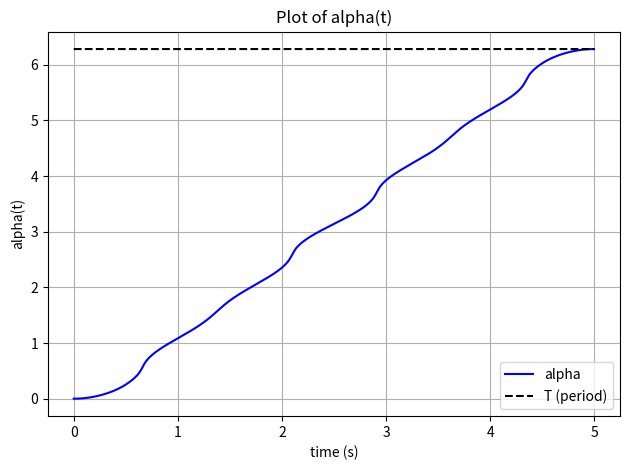

The script that saved this image: (Note: this script raises an exception after producing the figure.)
import matplotlib
matplotlib.use('Agg')
import matplotlib.pyplot as plt
import numpy as np
import math

'''
*** BASIC HELPER FUNCTIONS ***
'''

def ECE569_NearZero(z):
    return abs(z) < 1e-6

def ECE569_Normalize(V):
    return V / np.linalg.norm(V)

'''
*** CHAPTER 3: RIGID-BODY MOTIONS ***
'''

def ECE569_RotInv(R):
    return np.array(R).T

def ECE569_VecToso3(omg):
    return np.array([[0,      -omg[2],  omg[1]],
                     [omg[2],       0, -omg[0]],
                     [-omg[1], omg[0],       0]])

def ECE569_so3ToVec(so3mat):
    return np.array([so3mat[2][1], so3mat[0][2], so3mat[1][0]])

def ECE569_AxisAng3(expc3):
    return (ECE569_Normalize(expc3), np.linalg.norm(expc3))

def ECE569_MatrixExp3(so3mat):
    omgtheta = ECE569_so3ToVec(so3mat)
    if ECE569_NearZero(np.linalg.norm(omgtheta)):
        return np.eye(3)
    else:
        theta = ECE569_AxisAng3(omgtheta)[1]
        omgmat = so3mat / theta
        return np.eye(3) + np.sin(theta) * omgmat \
               + (1 - np.cos(theta)) * np.dot(omgmat, omgmat)

def ECE569_MatrixLog3(R):
    acosinput = (np.trace(R) - 1) / 2.0
    if acosinput >= 1:
        return np.zeros((3, 3))
    elif acosinput <= -1:
        if not ECE569_NearZero(1 + R[2][2]):
            omg = (1.0 / np.sqrt(2 * (1 + R[2][2]))) \
                  * np.array([R[0][2], R[1][2], 1 + R[2][2]])
        elif not ECE569_NearZero(1 + R[1][1]):
            omg = (1.0 / np.sqrt(2 * (1 + R[1][1]))) \
                  * np.array([R[0][1], 1 + R[1][1], R[2][1]])
        else:
            omg = (1.0 / np.sqrt(2 * (1 + R[0][0]))) \
                  * np.array([1 + R[0][0], R[1][0], R[2][0]])
        return ECE569_VecToso3(np.pi * omg)
    else:
        theta = np.arccos(acosinput)
        return theta / 2.0 / np.sin(theta) * (R - np.array(R).T)

def ECE569_RpToTrans(R, p):
    return np.r_[np.c_[R, p], [[0, 0, 0, 1]]]

def ECE569_TransToRp(T):
    T = np.array(T)
    return T[0: 3, 0: 3], T[0: 3, 3]

def ECE569_TransInv(T):
    R, p = ECE569_TransToRp(T)
    Rt = np.array(R).T
    return np.r_[np.c_[Rt, -np.dot(Rt, p)], [[0, 0, 0, 1]]]

def ECE569_VecTose3(V):
    return np.array([[ 0,    -V[2],  V[1], V[3]],
                     [ V[2],  0,    -V[0], V[4]],
                     [-V[1],  V[0],  0,    V[5]],
                     [ 0,     0,     0,    0   ]])

def ECE569_se3ToVec(se3mat):
    return np.array([se3mat[2][1], se3mat[0][2], se3mat[1][0],
                     se3mat[0][3], se3mat[1][3], se3mat[2][3]])

def ECE569_Adjoint(T):
    R, p = ECE569_TransToRp(T)
    return np.r_[np.c_[R,                          np.zeros((3, 3))],
                 np.c_[np.dot(ECE569_VecToso3(p), R), R          ]]

def ECE569_MatrixExp6(se3mat):
    se3mat = np.array(se3mat)
    omgtheta = ECE569_so3ToVec(se3mat[0: 3, 0: 3])
    if ECE569_NearZero(np.linalg.norm(omgtheta)):
        return np.r_[np.c_[np.eye(3), se3mat[0: 3, 3]], [[0, 0, 0, 1]]]
    else:
        theta = ECE569_AxisAng3(omgtheta)[1]
        omgmat = se3mat[0: 3, 0: 3] / theta
        return np.r_[np.c_[
            ECE569_MatrixExp3(se3mat[0: 3, 0: 3]),
            np.dot(np.eye(3) * theta
                   + (1 - np.cos(theta)) * omgmat
                   + (theta - np.sin(theta)) * np.dot(omgmat, omgmat),
                   se3mat[0: 3, 3]) / theta],
            [[0, 0, 0, 1]]]

def ECE569_MatrixLog6(T):
    R, p = ECE569_TransToRp(T)
    omgmat = ECE569_MatrixLog3(R)
    if np.array_equal(omgmat, np.zeros((3, 3))):
        return np.r_[np.c_[np.zeros((3, 3)), p], [[0, 0, 0, 0]]]
    else:
        theta = np.arccos(np.clip((np.trace(R) - 1) / 2.0, -1, 1))
        # Guard: if theta is near zero, treat as pure translation
        if ECE569_NearZero(theta):
            return np.r_[np.c_[np.zeros((3, 3)), p], [[0, 0, 0, 0]]]
        omgmat_n = omgmat / theta
        G_inv = ((1.0 / theta) * np.eye(3)
                 - 0.5 * omgmat_n
                 + (1.0 / theta - 0.5 / np.tan(theta / 2.0))
                 * np.dot(omgmat_n, omgmat_n))
        return np.r_[np.c_[omgmat, np.dot(G_inv, p)], [[0, 0, 0, 0]]]


'''
*** CHAPTER 4: FORWARD KINEMATICS ***
'''

def ECE569_FKinBody(M, Blist, thetalist):
    T = np.array(M, dtype=float)
    for i in range(len(thetalist)):
        T = np.dot(T, ECE569_MatrixExp6(ECE569_VecTose3(
            np.array(Blist)[:, i] * thetalist[i])))
    return T

def ECE569_FKinSpace(M, Slist, thetalist):
    T = np.array(M, dtype=float)
    for i in range(len(thetalist) - 1, -1, -1):
        T = np.dot(ECE569_MatrixExp6(ECE569_VecTose3(
            np.array(Slist)[:, i] * thetalist[i])), T)
    return T

'''
*** CHAPTER 5: VELOCITY KINEMATICS AND STATICS***
'''

def ECE569_JacobianBody(Blist, thetalist):
    Jb = np.array(Blist).copy().astype(float)
    T = np.eye(4)
    for i in range(len(thetalist) - 2, -1, -1):
        T = np.dot(T, ECE569_MatrixExp6(ECE569_VecTose3(
            np.array(Blist)[:, i + 1] * -thetalist[i + 1])))
        Jb[:, i] = np.dot(ECE569_Adjoint(T), Blist[:, i])
    return Jb

'''
*** CHAPTER 6: INVERSE KINEMATICS ***
'''

def ECE569_IKinBody(Blist, M, T, thetalist0, eomg, ev):
    thetalist = np.array(thetalist0).copy()
    i = 0
    maxiterations = 20
    Vb = ECE569_se3ToVec(
            ECE569_MatrixLog6(
                np.dot(ECE569_TransInv(ECE569_FKinBody(M, Blist, thetalist)), T)))
    err = np.linalg.norm([Vb[0], Vb[1], Vb[2]]) > eomg \
          or np.linalg.norm([Vb[3], Vb[4], Vb[5]]) > ev
    while err and i < maxiterations:
        thetalist = thetalist + np.dot(np.linalg.pinv(
            ECE569_JacobianBody(Blist, thetalist)), Vb)
        i += 1
        Vb = ECE569_se3ToVec(
                ECE569_MatrixLog6(
                    np.dot(ECE569_TransInv(ECE569_FKinBody(M, Blist, thetalist)), T)))
        err = np.linalg.norm([Vb[0], Vb[1], Vb[2]]) > eomg \
              or np.linalg.norm([Vb[3], Vb[4], Vb[5]]) > ev
    return (thetalist, not err)

# the ECE569_normalized trapezoid function
def g(t, T, ta):
    if t < 0 or t > T:
        return 0
    if t < ta:
        return (T/(T-ta))* t/ta
    elif t > T - ta:
        return (T/(T-ta))*(T - t)/ta
    else:
        return (T/(T-ta))

def trapezoid(t, T, ta):
    return g(t, T, ta)

def main():

    ### Step 1: Trajectory Generation

    # Lissajous curve: x=A*sin(a*t), y=B*sin(b*t)
    # NOT a figure-8: using a=1, b=2 gives a figure-8, so we use a=3, b=2
    # which gives a closed curve with 3 x-lobes and 2 y-lobes
    # Period = 2*pi (lcm period for a=3,b=2 with gcd=1)
    A      = 0.08         # x-amplitude (m) — within ±0.16 m limit
    B      = 0.08         # y-amplitude (m) — within ±0.16 m limit
    a_coef = 3            # x-frequency  (NOT a figure-8: a=3,b=2)
    b_coef = 2            # y-frequency
    T      = 2 * np.pi    # period (both sin(3t)=0 and sin(2t)=0 at t=2pi)
    tfinal = 5.0          # trajectory duration (s)
    ta     = 0.5          # trapezoid ramp time (s)

    # Coarse grid for arc-length calculation
    N_coarse = 10000
    t_coarse = np.linspace(0, T, N_coarse)
    xd = A * np.sin(a_coef * t_coarse)
    yd = B * np.sin(b_coef * t_coarse)

    # calculate the arc length
    d = 0
    for i in range(1, len(t_coarse)):
        d += np.sqrt((xd[i] - xd[i-1])**2 + (yd[i] - yd[i-1])**2)

    # calculate average velocity
    c = d / tfinal
    print(f'Arc length = {d:.4f} m,  avg velocity c = {c:.4f} m/s  (limit 0.25 m/s)')

    # forward euler to calculate alpha
    dt = 0.002
    t = np.arange(0, tfinal, dt)
    alpha = np.zeros(len(t))
    for i in range(1, len(t)):
        xdot = A * a_coef * np.cos(a_coef * alpha[i-1])
        ydot = B * b_coef * np.cos(b_coef * alpha[i-1])
        speed = np.sqrt(xdot**2 + ydot**2)
        if speed < 1e-9:
            speed = 1e-9
        alpha[i] = alpha[i-1] + (c * g(t[i-1], tfinal, ta) / speed) * dt

    print(f'alpha(tf) = {alpha[-1]:.4f}  (should be ~T = {T:.4f})')

    # plot alpha vs t  (Figure 1.2)
    plt.figure()
    plt.plot(t, alpha, 'b-', label='alpha')
    plt.plot(t, np.ones(len(t)) * T, 'k--', label='T (period)')
    plt.xlabel('time (s)')
    plt.ylabel('alpha(t)')
    plt.title('Plot of alpha(t)')
    plt.legend()
    plt.grid()
    plt.tight_layout()
    plt.savefig('/mnt/user-data/outputs/fig1b_alpha.png', dpi=150)
    plt.close()

    # rescale trajectory with alpha
    x = A * np.sin(a_coef * alpha)
    y = B * np.sin(b_coef * alpha)

    # calculate velocity
    xdot = np.diff(x) / dt
    ydot = np.diff(y) / dt
    v = np.sqrt(xdot**2 + ydot**2)

    # plot velocity vs t  (Figure 1.3)
    plt.figure()
    plt.plot(t[1:], v, 'b-', label='velocity')
    plt.plot(t[1:], np.ones(len(t[1:])) * c,    'k--', label='average velocity')
    plt.plot(t[1:], np.ones(len(t[1:])) * 0.25, 'r--', label='velocity limit')
    plt.xlabel('time (s)')
    plt.ylabel('velocity (m/s)')
    plt.title('Trajectory Velocity')
    plt.legend()
    plt.grid()
    plt.tight_layout()
    plt.savefig('/mnt/user-data/outputs/fig1c_velocity.png', dpi=150)
    plt.close()

    # plot desired trajectory  (Figure 1.1)
    plt.figure()
    plt.plot(xd, yd, 'b-', linewidth=1.5)
    plt.xlabel('x (m)')
    plt.ylabel('y (m)')
    plt.title('Desired Lissajous Trajectory')
    plt.xlim(-0.18, 0.18); plt.ylim(-0.18, 0.18)
    plt.axhline( 0.16, color='r', linestyle='--', alpha=0.5, label='±0.16 m limit')
    plt.axhline(-0.16, color='r', linestyle='--', alpha=0.5)
    plt.axvline( 0.16, color='r', linestyle='--', alpha=0.5)
    plt.axvline(-0.16, color='r', linestyle='--', alpha=0.5)
    plt.gca().set_aspect('equal'); plt.grid(True); plt.legend()
    plt.tight_layout()
    plt.savefig('/mnt/user-data/outputs/fig1a_trajectory.png', dpi=150)
    plt.close()

    ### Step 2: Forward Kinematics
    L1 = 0.2435
    L2 = 0.2132
    W1 = 0.1311
    W2 = 0.0921
    H1 = 0.1519
    H2 = 0.0854

    M = np.array([[1, 0, 0, L1 + L2],
                  [0, 0, -1, -W1 - W2],
                  [0, 1, 0, H1 - H2],
                  [0, 0, 0, 1]])

    S1 = np.array([0, 0, 1, 0, 0, 0])
    S2 = np.array([0, -1, 0, H1, 0, 0])
    S3 = np.array([0, -1, 0, H1, 0, L1])
    S4 = np.array([0, -1, 0, H1, 0, L1 + L2])
    S5 = np.array([0, 0, -1, W1, L1+L2, 0])
    S6 = np.array([0, -1, 0, H1-H2, 0, L1+L2])
    S = np.array([S1, S2, S3, S4, S5, S6]).T

    B1 = np.linalg.inv(ECE569_Adjoint(M))@S1
    B2 = np.linalg.inv(ECE569_Adjoint(M))@S2
    B3 = np.linalg.inv(ECE569_Adjoint(M))@S3
    B4 = np.linalg.inv(ECE569_Adjoint(M))@S4
    B5 = np.linalg.inv(ECE569_Adjoint(M))@S5
    B6 = np.linalg.inv(ECE569_Adjoint(M))@S6
    B = np.array([B1, B2, B3, B4, B5, B6]).T

    theta0 = np.deg2rad(np.array([-51.0, -85.09, -125.84, -149.22, -51.0, 0.0]))

    T0_space = ECE569_FKinSpace(M, S, theta0)
    print(f'T0_space:\n{T0_space}')
    T0_body = ECE569_FKinBody(M, B, theta0)
    print(f'T0_body:\n{T0_body}')
    T0_diff = T0_space - T0_body
    print(f'T0_diff (should be ~0):\n{T0_diff}')
    T0 = T0_body

    # calculate Tsd for each time step:  Tsd(t) = T0 @ Td(t)
    Tsd = np.zeros((4, 4, len(t)))
    for i in range(len(t)):
        Td = np.array([[1, 0, 0, x[i]],
                       [0, 1, 0, y[i]],
                       [0, 0, 1, 0   ],
                       [0, 0, 0, 1   ]])
        Tsd[:, :, i] = np.dot(T0, Td)

    # plot p(t) in {s} frame  (Figure 2.4)
    xs = Tsd[0, 3, :]
    ys = Tsd[1, 3, :]
    zs = Tsd[2, 3, :]
    ax = plt.figure().add_subplot(projection='3d')
    ax.plot(xs, ys, zs, 'b-', label='p(t)')
    ax.plot([xs[0]], [ys[0]], [zs[0]], 'go', markersize=8, label='start')
    ax.plot([xs[-1]], [ys[-1]], [zs[-1]], 'rx', markersize=8,
            markeredgewidth=2, label='end')
    ax.set_aspect('equal')
    ax.set_title('Trajectory in {s} frame')
    ax.set_xlabel('x (m)')
    ax.set_ylabel('y (m)')
    ax.set_zlabel('z (m)')
    ax.legend()
    plt.tight_layout()
    plt.savefig('/mnt/user-data/outputs/fig2d_trajectory_s.png', dpi=150)
    plt.close()

    ### Step 3: Inverse Kinematics

    thetaAll = np.zeros((6, len(t)))
    initialguess = theta0
    eomg = 1e-6
    ev   = 1e-6

    thetaSol, success = ECE569_IKinBody(B, M, Tsd[:,:,0], initialguess, eomg, ev)
    if not success:
        raise Exception(f'Failed to find a solution at index 0')
    thetaAll[:, 0] = thetaSol

    for i in range(1, len(t)):
        initialguess = thetaAll[:, i-1]          # warm-start
        thetaSol, success = ECE569_IKinBody(B, M, Tsd[:,:,i], initialguess, eomg, ev)
        if not success:
            print(f'Warning: IK did not converge at index {i}')
        thetaAll[:, i] = thetaSol
        if i % 500 == 0:
            print(f'  IK progress: {i}/{len(t)}')

    print('IK complete')

    # verify joint angles don't change much  (Figure 3.3)
    dj = np.diff(thetaAll, axis=1)
    plt.figure()
    plt.plot(t[1:], dj[0], 'b-', label='joint 1')
    plt.plot(t[1:], dj[1], 'g-', label='joint 2')
    plt.plot(t[1:], dj[2], 'r-', label='joint 3')
    plt.plot(t[1:], dj[3], 'c-', label='joint 4')
    plt.plot(t[1:], dj[4], 'm-', label='joint 5')
    plt.plot(t[1:], dj[5], 'y-', label='joint 6')
    plt.xlabel('t (seconds)')
    plt.ylabel('first order difference')
    plt.title('Joint angles first order difference')
    plt.legend(bbox_to_anchor=(1.05, 1.0), loc='upper left')
    plt.grid()
    plt.tight_layout()
    plt.savefig('/mnt/user-data/outputs/fig3c_dtheta.png', dpi=150)
    plt.close()
    print(f'Max |Δθ| = {np.abs(dj).max():.2e}')

    # verify trajectory via FK  (Figure 3.4)
    actual_Tsd = np.zeros((4, 4, len(t)))
    for i in range(len(t)):
        actual_Tsd[:,:,i] = ECE569_FKinBody(M, B, thetaAll[:,i])

    xs = actual_Tsd[0, 3, :]
    ys = actual_Tsd[1, 3, :]
    zs = actual_Tsd[2, 3, :]
    ax = plt.figure().add_subplot(projection='3d')
    ax.plot(xs, ys, zs, 'b-', label='p(t)')
    ax.plot([xs[0]], [ys[0]], [zs[0]], 'go', markersize=8, label='start')
    ax.plot([xs[-1]], [ys[-1]], [zs[-1]], 'rx', markersize=8,
            markeredgewidth=2, label='end')
    ax.set_aspect('equal')
    ax.set_xlabel('x (m)')
    ax.set_ylabel('y (m)')
    ax.set_zlabel('z (m)')
    ax.set_title('Verified Trajectory in {s} frame')
    ax.legend()
    plt.tight_layout()
    plt.savefig('/mnt/user-data/outputs/fig3d_verified.png', dpi=150)
    plt.close()

    # manipulability mu3  (Figure 3.5)
    mu3s = np.zeros(len(t))
    for i in range(len(t)):
        Jb = ECE569_JacobianBody(B, thetaAll[:, i])
        Jv = Jb[3:, :]                                     # last 3 rows
        mu3s[i] = np.sqrt(max(np.linalg.det(np.dot(Jv, Jv.T)), 0))

    plt.figure()
    plt.plot(t, mu3s, 'b-')
    plt.xlabel('t (seconds)')
    plt.ylabel(r'$\mu_3 = \sqrt{det(J_v J_v^\top)}$')
    plt.title('Manipulability')
    plt.grid()
    plt.tight_layout()
    plt.savefig('/mnt/user-data/outputs/fig3e_manipulability.png', dpi=150)
    plt.close()
    print(f'Min mu3 = {mu3s.min():.4f}  (must be > 0)')

    # save to csv — replace 'student' with your Purdue username
    led = np.ones_like(t)
    data = np.column_stack((t, thetaAll.T, led))
    np.savetxt('/mnt/user-data/outputs/student.csv', data, delimiter=',')
    print(f'CSV saved: {data.shape[0]} rows x {data.shape[1]} cols')
    print('Column order: time, j1, j2, j3, j4, j5, j6, led')


if __name__ == "__main__":
    main()
